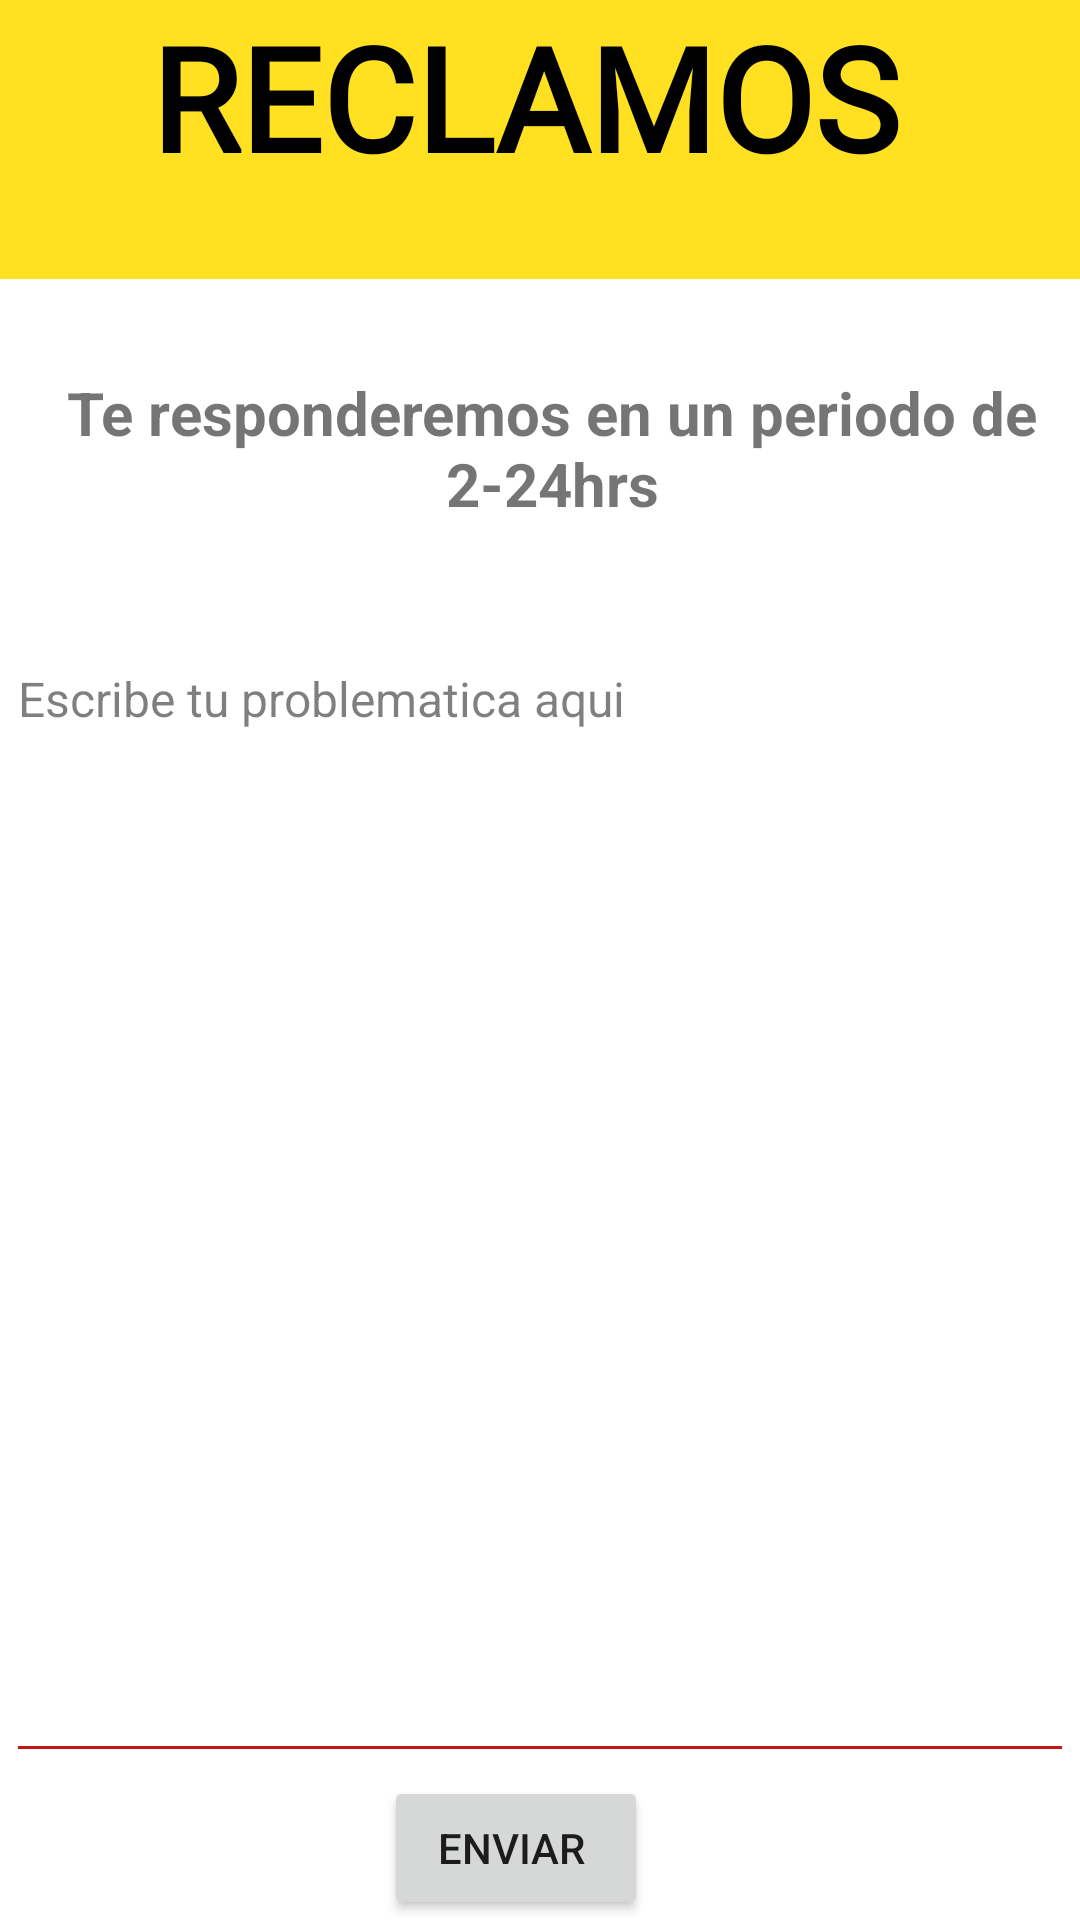

Write the Android layout XML for this screen, with the resource values it uses.
<!-- AndroidManifest.xml: application theme Theme.Kreative.NoActionBar -->
<!-- res/layout/activity_reclamos.xml -->
<?xml version="1.0" encoding="utf-8"?>
<androidx.constraintlayout.widget.ConstraintLayout xmlns:android="http://schemas.android.com/apk/res/android"
    xmlns:app="http://schemas.android.com/apk/res-auto"
    xmlns:tools="http://schemas.android.com/tools"
    android:layout_width="match_parent"
    android:layout_height="match_parent"
    tools:context=".Reclamos">

    <TextView
        android:id="@+id/textView10"
        android:layout_width="414dp"
        android:layout_height="93dp"
        android:background="#FFE122"
        android:fontFamily="@font/aclonica"
        android:text="RECLAMOS"
        android:textAlignment="center"
        android:textColor="#000000"
        android:textSize="48sp"
        android:textStyle="bold"
        android:typeface="normal"
        app:layout_constraintEnd_toEndOf="parent"
        app:layout_constraintHorizontal_bias="0.6"
        app:layout_constraintStart_toStartOf="parent"
        app:layout_constraintTop_toTopOf="parent" />

    <EditText
        android:id="@+id/editTextTextMultiLine"
        android:layout_width="356dp"
        android:layout_height="379dp"
        android:layout_marginTop="212dp"
        android:backgroundTint="#CA1515"
        android:ems="10"
        android:gravity="start|top"
        android:inputType="textMultiLine"
        android:text="Escribe tu problematica aqui"
        android:textColor="#83050505"
        android:textSize="16sp"
        app:layout_constraintEnd_toEndOf="parent"
        app:layout_constraintHorizontal_bias="0.49"
        app:layout_constraintStart_toStartOf="parent"
        app:layout_constraintTop_toTopOf="parent" />

    <Button
        android:id="@+id/reclamob"
        android:layout_width="wrap_content"
        android:layout_height="wrap_content"
        android:layout_marginTop="592dp"
        android:text="Enviar "
        app:layout_constraintEnd_toEndOf="parent"
        app:layout_constraintHorizontal_bias="0.47"
        app:layout_constraintStart_toStartOf="parent"
        app:layout_constraintTop_toTopOf="parent" />

    <TextView
        android:id="@+id/textView8"
        android:layout_width="wrap_content"
        android:layout_height="wrap_content"
        android:layout_marginStart="4dp"
        android:layout_marginTop="124dp"
        android:text="Te responderemos en un periodo de 2-24hrs"
        android:textAlignment="center"
        android:textSize="20sp"
        android:textStyle="bold"
        app:layout_constraintStart_toStartOf="parent"
        app:layout_constraintTop_toTopOf="parent" />

</androidx.constraintlayout.widget.ConstraintLayout>
<!-- resources referenced by this layout -->
<resources>
  <style name="Theme.Kreative.NoActionBar">
          <item name="windowActionBar">false</item>
          <item name="windowNoTitle">true</item>
      </style>
</resources>
